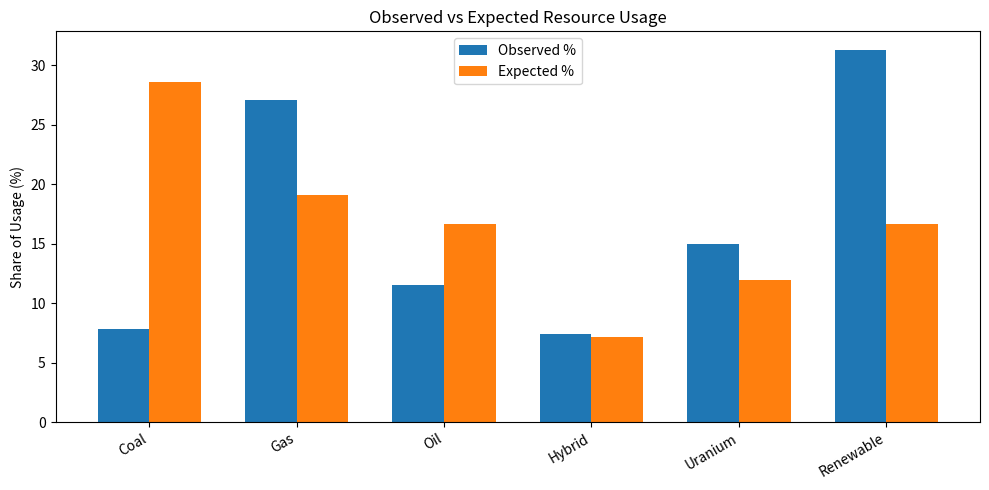

Recreate this plot in Python.
import numpy as np
import scipy.stats as stats
import matplotlib.pyplot as plt
#Class that calculates teh chi squared of the observed counts of resources 
# Labels for each fuel category in the order we track them
categories = [
    "Coal",
    "Gas",
    "Oil",
    "Hybrid",
    "Uranium",
    "Renewable",
]

# Observed counts from agent behavior this is where data in inputed from a evlauation 
observed = np.array([
    12405,   # Coal
    42942,  # Gas
    18255,  # Oil
    11725,   # Hybrid
    23834,   # Uranium
    49659,   # Renwable
], dtype=float)

# Expected proportions based on deck composition.
expected_proportions = np.array([
    12/42,  # Coal
    8/42,  # Gas
    7/42,   # Oil
    3/42,   # Hybrid
    5/42,   # uranium
    7/42,   # Renewable
], dtype=float)


total = observed.sum()

# Expected counts for each category if agent were random
expected = expected_proportions * total

# Chi-square goodness-of-fit
chi2, p = stats.chisquare(observed, expected)

# Percentages
observed_pct = observed / total * 100.0
expected_pct = expected / total * 100.0 

# Standardized residuals
std_residuals = (observed - expected) / np.sqrt(expected)

# print report

print("=== Chi-Square Goodness-of-Fit ===")
print(f"Total samples: {int(total)}")
print(f"Chi² = {chi2:.2f}")
print(f"p-value = {p:.6f}")
print()

print("=== Category Breakdown ===")
print(f"{'Category':<12} {'Obs':>8} {'Exp':>8} {'Obs%':>8} {'Exp%':>8} {'StdResid':>10}")
for cat, o, e, op, ep, r in zip(categories, observed, expected, observed_pct, expected_pct, std_residuals):
    print(f"{cat:<12} {int(o):>8} {e:>8.1f} {op:>7.2f}% {ep:>7.2f}% {r:>10.2f}")

# Interpretation hint
print("\nNote:")
print("  StdResid >> 0  → Agent OVER-uses this resource vs expectation.")
print("  StdResid << 0  → Agent UNDER-uses this resource vs expectation.")
print("  |StdResid| > ~2 is usually considered large.")

# Plot Observed vs Expected 
x = np.arange(len(categories))

plt.figure(figsize=(10, 5))

bar_width = 0.35

plt.bar(x - bar_width/2, observed_pct, width=bar_width, label="Observed %")
plt.bar(x + bar_width/2, expected_pct, width=bar_width, label="Expected %")

plt.xticks(x, categories, rotation=30, ha="right")
plt.ylabel("Share of Usage (%)")
plt.title("Observed vs Expected Resource Usage")
plt.legend()
plt.tight_layout()

plt.savefig("resource_usage_observed_vs_expected.png", dpi=200, bbox_inches="tight")
print("\nSaved plot: resource_usage_observed_vs_expected.png")

